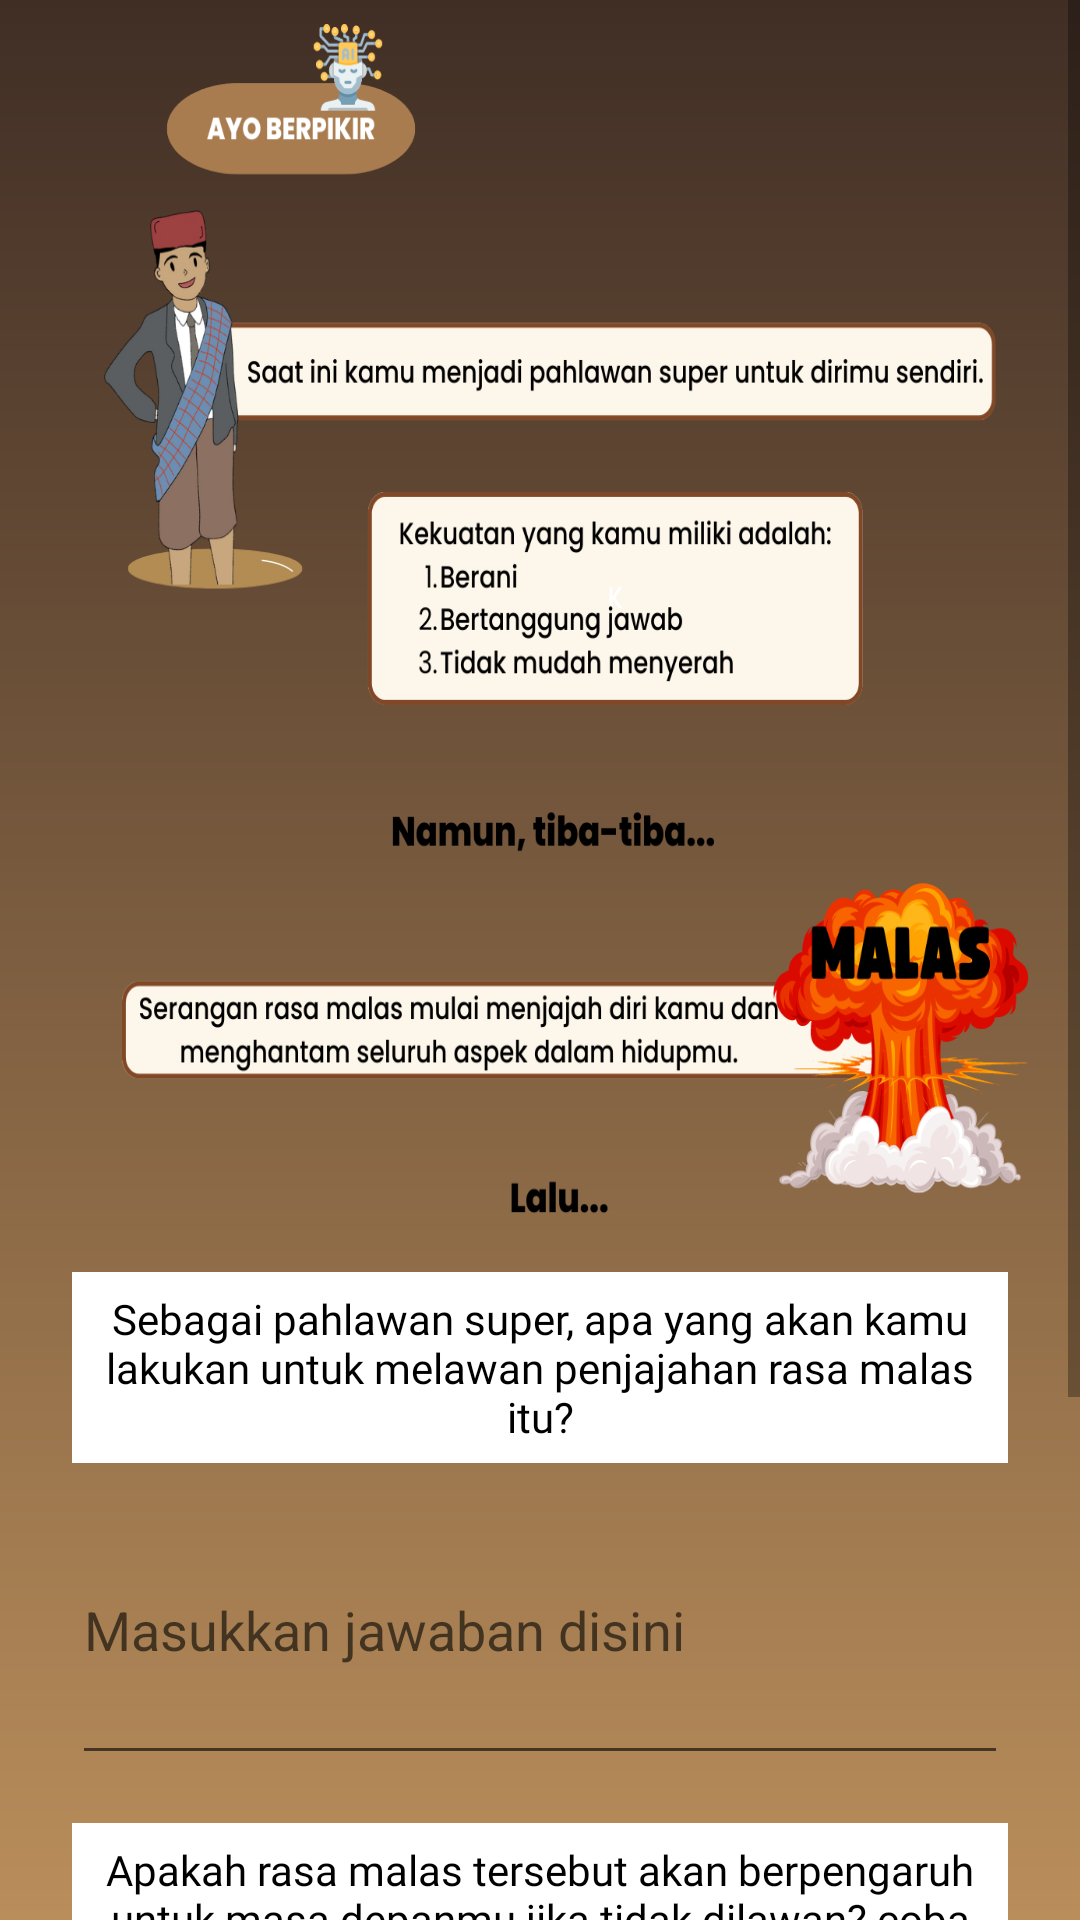

Layout XML and referenced resources for this Android screen:
<!-- AndroidManifest.xml: application theme Theme.EModulPengembara -->
<!-- res/layout/activity_practice_perjuangan.xml -->
<?xml version="1.0" encoding="utf-8"?>
<ScrollView xmlns:android="http://schemas.android.com/apk/res/android"
    xmlns:app="http://schemas.android.com/apk/res-auto"
    xmlns:tools="http://schemas.android.com/tools"
    android:layout_width="match_parent"
    android:layout_height="match_parent"
    android:background="@drawable/my_gradient_drawable"
    tools:context=".PracticePerjuanganActivity">

    <androidx.constraintlayout.widget.ConstraintLayout
        android:layout_width="match_parent"
        android:layout_height="wrap_content">
    <ImageView
        android:id="@+id/imageView1"
        android:layout_width="match_parent"
        android:layout_height="400dp"
        android:layout_marginStart="16dp"
        android:layout_marginTop="8dp"
        android:layout_marginEnd="16dp"
        android:background="@drawable/practice_perjuangan_content"
        app:layout_constraintEnd_toEndOf="parent"
        app:layout_constraintStart_toStartOf="parent"
        app:layout_constraintTop_toTopOf="parent" />

    <TextView
        android:id="@+id/textView3"
        android:layout_width="0dp"
        android:layout_height="wrap_content"
        android:layout_marginStart="24dp"
        android:layout_marginTop="16dp"
        android:layout_marginEnd="24dp"
        android:background="@color/white"
        android:fontFamily="@font/poppins_medium"
        android:padding="6dp"
        android:gravity="center"
        android:text="Sebagai pahlawan super, apa yang akan kamu lakukan untuk melawan penjajahan rasa malas itu?"
        android:textColor="@color/black"
        app:layout_constraintEnd_toEndOf="parent"
        app:layout_constraintStart_toStartOf="parent"
        app:layout_constraintTop_toBottomOf="@+id/imageView1" />

    <EditText
        android:id="@+id/edt_jawaban_1"
        android:layout_width="0dp"
        android:layout_height="100dp"
        android:layout_marginTop="4dp"
        android:hint="Masukkan jawaban disini"
        android:inputType="textLongMessage|text"
        app:layout_constraintEnd_toEndOf="@+id/textView3"
        app:layout_constraintStart_toStartOf="@+id/textView3"
        app:layout_constraintTop_toBottomOf="@+id/textView3" />

    <TextView
        android:id="@+id/textView5"
        android:layout_width="0dp"
        android:layout_height="wrap_content"
        android:layout_marginStart="24dp"
        android:layout_marginTop="16dp"
        android:layout_marginEnd="24dp"
        android:background="@color/white"
        android:fontFamily="@font/poppins_medium"
        android:padding="6dp"
        android:gravity="center"
        android:text="Apakah rasa malas tersebut akan berpengaruh untuk masa depanmu jika tidak dilawan? coba jelaskan!"
        android:textColor="@color/black"
        app:layout_constraintEnd_toEndOf="parent"
        app:layout_constraintStart_toStartOf="parent"
        app:layout_constraintTop_toBottomOf="@+id/edt_jawaban_1" />

    <EditText
        android:id="@+id/edt_jawaban_2"
        android:layout_width="0dp"
        android:layout_height="100dp"
        android:layout_marginTop="8dp"
        android:hint="Masukkan jawaban disini"
        android:inputType="textLongMessage|text"
        app:layout_constraintEnd_toEndOf="@+id/textView5"
        app:layout_constraintStart_toStartOf="@+id/textView5"
        app:layout_constraintTop_toBottomOf="@+id/textView5" />

    <ImageView
        android:id="@+id/btn_next"
        android:layout_width="70dp"
        android:layout_height="60dp"
        android:layout_marginTop="16dp"
        android:layout_marginEnd="24dp"
        android:layout_marginBottom="24dp"
        app:layout_constraintBottom_toBottomOf="parent"
        app:layout_constraintEnd_toEndOf="parent"
        app:layout_constraintTop_toBottomOf="@+id/edt_jawaban_2"
        app:srcCompat="@drawable/button_next" />

    <ImageView
        android:id="@+id/btn_prev"
        android:layout_width="70dp"
        android:layout_height="60dp"
        android:layout_marginStart="24dp"
        android:layout_marginTop="16dp"
        android:layout_marginBottom="24dp"
        app:layout_constraintBottom_toBottomOf="parent"
        app:layout_constraintStart_toStartOf="parent"
        app:layout_constraintTop_toBottomOf="@+id/edt_jawaban_2"
        app:srcCompat="@drawable/button_prev" />
    </androidx.constraintlayout.widget.ConstraintLayout>
</ScrollView>
<!-- resources referenced by this layout -->
<resources>
  <color name="black">#FF000000</color>
  <color name="white">#FFFFFFFF</color>
  <!-- drawable button_next (drawable) -->
  <?xml version="1.0" encoding="utf-8"?>
  <selector xmlns:android="http://schemas.android.com/apk/res/android">
      <item android:state_focused="true" android:state_pressed="false" android:drawable="@drawable/next" />
      <item android:state_focused="true" android:state_pressed="true" android:drawable="@drawable/next_gradient" />
      <item android:state_focused="false" android:state_pressed="true" android:drawable="@drawable/next_gradient" />
      <item android:drawable="@drawable/next" />
  </selector>
  <!-- drawable button_prev (drawable) -->
  <?xml version="1.0" encoding="utf-8"?>
  <selector xmlns:android="http://schemas.android.com/apk/res/android">
      <item android:state_focused="true" android:state_pressed="false" android:drawable="@drawable/prev" />
      <item android:state_focused="true" android:state_pressed="true" android:drawable="@drawable/prev_gradient" />
      <item android:state_focused="false" android:state_pressed="true" android:drawable="@drawable/prev_gradient" />
      <item android:drawable="@drawable/prev" />
  </selector>
  <!-- drawable my_gradient_drawable (drawable) -->
  <?xml version="1.0" encoding="utf-8"?>
  <shape xmlns:android="http://schemas.android.com/apk/res/android">
      <gradient
          android:type="linear"
          android:angle="90"
          android:startColor="#ba8e5b"
          android:endColor="#402e25" />
  </shape>
  <!-- drawable practice_perjuangan_content: png bitmap (drawable, 206053 bytes) -->
  <style name="Theme.EModulPengembara" parent="Theme.MaterialComponents.DayNight.NoActionBar">
          
          <item name="colorPrimary">@color/brown_500</item>
          <item name="colorPrimaryVariant">@color/brown_700</item>
          <item name="colorOnPrimary">@color/white</item>
          
          <item name="colorSecondary">@color/teal_200</item>
          <item name="colorSecondaryVariant">@color/teal_700</item>
          <item name="colorOnSecondary">@color/black</item>
          
          <item name="android:statusBarColor">?attr/colorPrimaryVariant</item>
          
      </style>
  <!-- drawable next: png bitmap (drawable, 49659 bytes) -->
  <!-- drawable next_gradient: png bitmap (drawable, 78428 bytes) -->
  <!-- drawable prev: png bitmap (drawable, 45654 bytes) -->
  <!-- drawable prev_gradient: png bitmap (drawable, 47064 bytes) -->
  <color name="brown_500">#CB9D79</color>
  <color name="brown_700">#9B6346</color>
  <color name="teal_200">#FF03DAC5</color>
  <color name="teal_700">#FF018786</color>
</resources>
